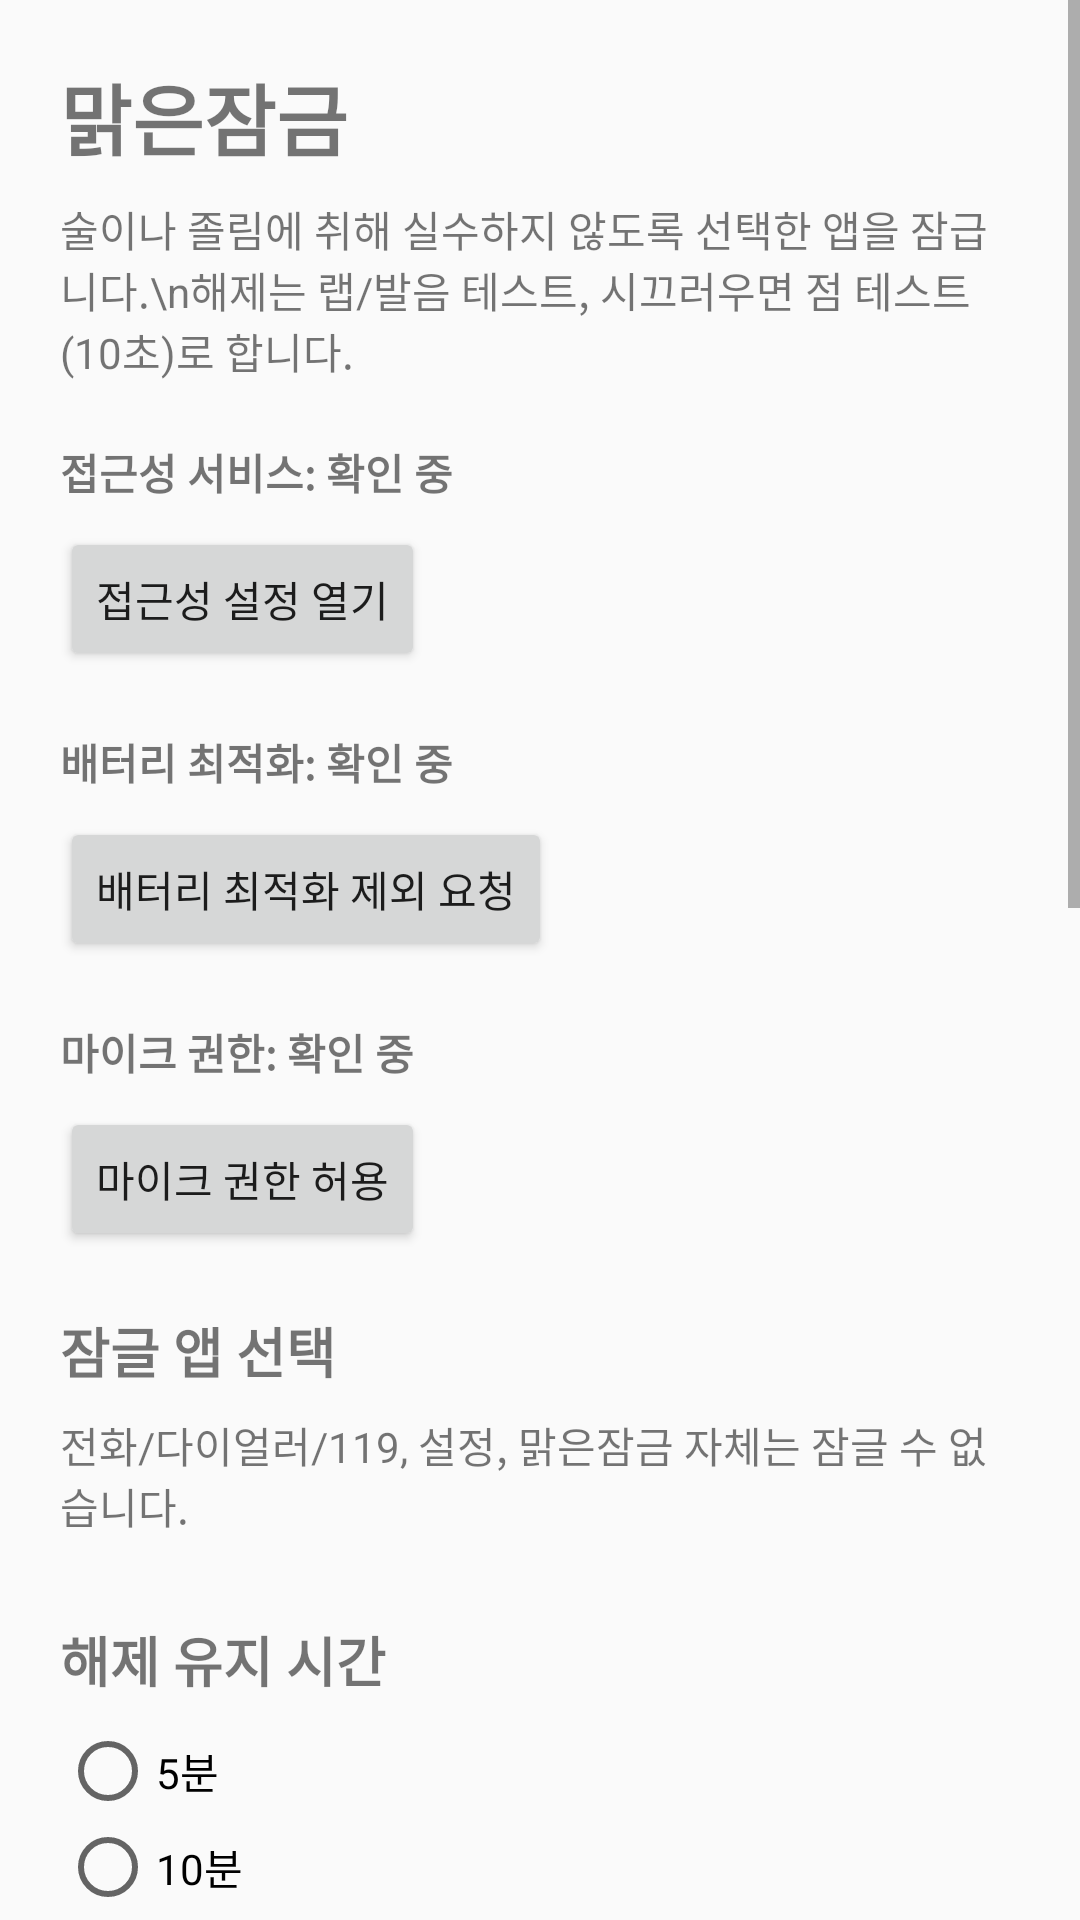

This screen was rendered from an Android layout file. Write that file and the resources it references.
<!-- AndroidManifest.xml: application theme Theme.SoberLock -->
<!-- res/layout/activity_main.xml -->
<?xml version="1.0" encoding="utf-8"?>
<ScrollView xmlns:android="http://schemas.android.com/apk/res/android"
    android:layout_width="match_parent"
    android:layout_height="match_parent">

    <LinearLayout
        android:layout_width="match_parent"
        android:layout_height="wrap_content"
        android:orientation="vertical"
        android:padding="20dp">

        <TextView
            android:layout_width="wrap_content"
            android:layout_height="wrap_content"
            android:text="맑은잠금"
            android:textSize="26sp"
            android:textStyle="bold" />

        <TextView
            android:layout_width="wrap_content"
            android:layout_height="wrap_content"
            android:layout_marginTop="8dp"
            android:text="술이나 졸림에 취해 실수하지 않도록 선택한 앱을 잠급니다.\n해제는 랩/발음 테스트, 시끄러우면 점 테스트(10초)로 합니다." />

        <TextView
            android:id="@+id/tvStatusA11y"
            android:layout_width="wrap_content"
            android:layout_height="wrap_content"
            android:layout_marginTop="20dp"
            android:text="접근성 서비스: 확인 중"
            android:textStyle="bold" />

        <Button
            android:id="@+id/btnA11y"
            android:layout_width="wrap_content"
            android:layout_height="wrap_content"
            android:layout_marginTop="8dp"
            android:text="접근성 설정 열기" />

        <TextView
            android:id="@+id/tvStatusBattery"
            android:layout_width="wrap_content"
            android:layout_height="wrap_content"
            android:layout_marginTop="20dp"
            android:text="배터리 최적화: 확인 중"
            android:textStyle="bold" />

        <Button
            android:id="@+id/btnBattery"
            android:layout_width="wrap_content"
            android:layout_height="wrap_content"
            android:layout_marginTop="8dp"
            android:text="배터리 최적화 제외 요청" />

        <TextView
            android:id="@+id/tvStatusMic"
            android:layout_width="wrap_content"
            android:layout_height="wrap_content"
            android:layout_marginTop="20dp"
            android:text="마이크 권한: 확인 중"
            android:textStyle="bold" />

        <Button
            android:id="@+id/btnMic"
            android:layout_width="wrap_content"
            android:layout_height="wrap_content"
            android:layout_marginTop="8dp"
            android:text="마이크 권한 허용" />

        <TextView
            android:layout_width="wrap_content"
            android:layout_height="wrap_content"
            android:layout_marginTop="20dp"
            android:text="잠글 앱 선택"
            android:textSize="18sp"
            android:textStyle="bold" />

        <TextView
            android:layout_width="wrap_content"
            android:layout_height="wrap_content"
            android:layout_marginTop="8dp"
            android:text="전화/다이얼러/119, 설정, 맑은잠금 자체는 잠글 수 없습니다." />

        <LinearLayout
            android:id="@+id/llAppList"
            android:layout_width="match_parent"
            android:layout_height="wrap_content"
            android:layout_marginTop="8dp"
            android:orientation="vertical" />

        <TextView
            android:layout_width="wrap_content"
            android:layout_height="wrap_content"
            android:layout_marginTop="20dp"
            android:text="해제 유지 시간"
            android:textSize="18sp"
            android:textStyle="bold" />

        <RadioGroup
            android:id="@+id/rgDuration"
            android:layout_width="match_parent"
            android:layout_height="wrap_content"
            android:layout_marginTop="8dp"
            android:orientation="vertical">

            <RadioButton
                android:id="@+id/rbDuration5"
                android:layout_width="wrap_content"
                android:layout_height="wrap_content"
                android:text="5분" />

            <RadioButton
                android:id="@+id/rbDuration10"
                android:layout_width="wrap_content"
                android:layout_height="wrap_content"
                android:text="10분" />

            <RadioButton
                android:id="@+id/rbDuration30"
                android:layout_width="wrap_content"
                android:layout_height="wrap_content"
                android:text="30분" />

            <RadioButton
                android:id="@+id/rbDurationScreenOff"
                android:layout_width="wrap_content"
                android:layout_height="wrap_content"
                android:text="화면 끌 때까지" />
        </RadioGroup>

        <TextView
            android:layout_width="wrap_content"
            android:layout_height="wrap_content"
            android:layout_marginTop="20dp"
            android:text="점 테스트 기준 측정"
            android:textSize="18sp"
            android:textStyle="bold" />

        <TextView
            android:layout_width="wrap_content"
            android:layout_height="wrap_content"
            android:layout_marginTop="8dp"
            android:text="멀쩡할 때 3회 측정해 평균 반응시간을 저장합니다. 기준이 있으면 통과 기준에 +40% 여유를 둡니다." />

        <Button
            android:id="@+id/btnBaseline"
            android:layout_width="wrap_content"
            android:layout_height="wrap_content"
            android:layout_marginTop="8dp"
            android:text="기준 측정 시작 (3회, 각 10초)" />

        <com.ju.soberlock.DotTestView
            android:id="@+id/dotTestViewBaseline"
            android:layout_width="match_parent"
            android:layout_height="300dp"
            android:layout_marginTop="8dp"
            android:background="#11000000" />

        <TextView
            android:id="@+id/tvBaselineResult"
            android:layout_width="wrap_content"
            android:layout_height="wrap_content"
            android:layout_marginTop="8dp"
            android:text="아직 기준을 측정하지 않았습니다." />

        <TextView
            android:layout_width="wrap_content"
            android:layout_height="wrap_content"
            android:layout_marginTop="20dp"
            android:text="로그"
            android:textSize="18sp"
            android:textStyle="bold" />

        <TextView
            android:id="@+id/tvLog"
            android:layout_width="match_parent"
            android:layout_height="wrap_content"
            android:layout_marginTop="8dp"
            android:background="#11000000"
            android:fontFamily="monospace"
            android:padding="8dp"
            android:text="로그가 없습니다"
            android:textSize="12sp" />

        <Button
            android:id="@+id/btnClearLog"
            android:layout_width="wrap_content"
            android:layout_height="wrap_content"
            android:layout_marginTop="8dp"
            android:text="로그 지우기" />

    </LinearLayout>
</ScrollView>
<!-- resources referenced by this layout -->
<resources>
  <style name="Theme.SoberLock" parent="Theme.AppCompat.DayNight.NoActionBar">
      </style>
</resources>
